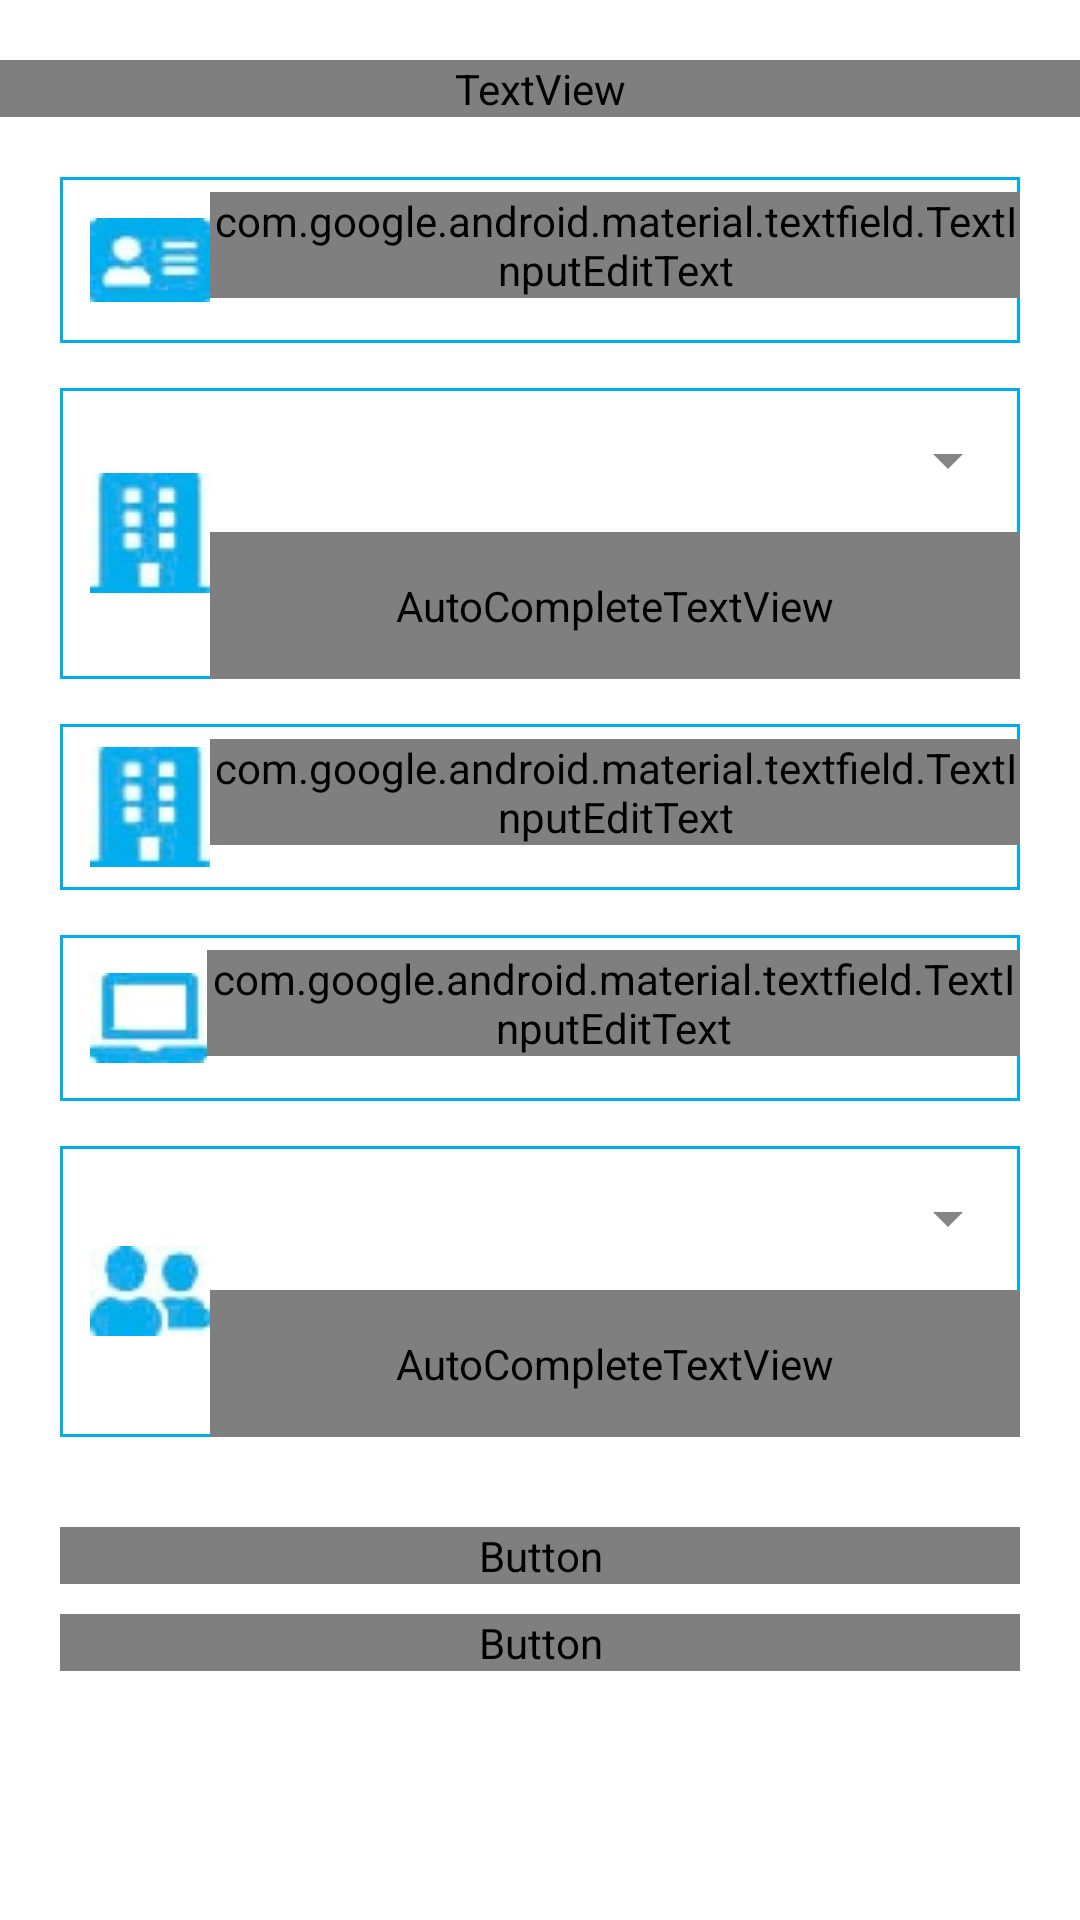

Write the Android layout XML for this screen, with the resource values it uses.
<!-- AndroidManifest.xml: application theme Theme.CTUIntern -->
<!-- res/layout/fragment_register1.xml -->
<?xml version="1.0" encoding="utf-8"?>
<LinearLayout xmlns:android="http://schemas.android.com/apk/res/android"
    xmlns:tools="http://schemas.android.com/tools"
    android:layout_width="match_parent"
    android:layout_height="match_parent"
    xmlns:app="http://schemas.android.com/apk/res-auto"
    tools:context=".ui.login.LoginFragment"
    android:orientation="vertical"
    android:background="@color/white">

    <TextView
        android:layout_width="match_parent"
        android:layout_height="wrap_content"
        android:text="@string/welcome_recruiment"
        android:gravity="center_horizontal"
        android:layout_marginTop="20dp"
        android:background="@color/white"
        android:textSize="24sp"
        android:textColor="@color/blue"
        android:fontFamily="@font/baloo_2"/>


    <RelativeLayout
        android:layout_width="match_parent"
        android:layout_height="wrap_content"
        android:layout_marginHorizontal="20dp"
        android:layout_marginTop="20dp"
        android:layout_marginBottom="15dp"
        android:background="@drawable/background_input_account">
        <ImageView
            android:layout_width="wrap_content"
            android:layout_height="wrap_content"
            android:id="@+id/nameIcon"
            android:layout_centerVertical="true"
            android:layout_marginLeft="10dp"
            android:src="@drawable/name"
            android:layout_alignParentLeft="true" />

        <com.google.android.material.textfield.TextInputLayout
            android:layout_width="match_parent"
            android:layout_height="wrap_content"
            android:layout_toRightOf="@id/nameIcon"
            app:passwordToggleTint="@color/blue"
            app:boxBackgroundMode="none"
            android:padding="0dp"
            android:layout_marginBottom="10dp"
            android:layout_centerVertical="true">

            <com.google.android.material.textfield.TextInputEditText
                android:layout_width="match_parent"
                android:layout_height="wrap_content"
                android:id="@+id/name"
                android:inputType="text"
                android:textSize="20sp"
                android:textColor="@color/blue"
                android:fontFamily="@font/baloo_2"
                android:hint="@string/company_name"
                android:textColorHint="@color/black"
                android:padding="0dp"
                android:layout_marginBottom="10dp"/>

        </com.google.android.material.textfield.TextInputLayout>

    </RelativeLayout>

    <RelativeLayout
        android:layout_width="match_parent"
        android:layout_height="wrap_content"
        android:layout_marginHorizontal="20dp"
        android:layout_marginBottom="5dp"
        android:background="@drawable/background_input_account">
        <ImageView
            android:layout_width="wrap_content"
            android:layout_height="wrap_content"
            android:id="@+id/fieldIcon"
            android:layout_centerVertical="true"
            android:layout_marginLeft="10dp"
            android:src="@drawable/address"
            android:layout_alignParentLeft="true" />

        <com.google.android.material.textfield.TextInputLayout
            android:layout_width="match_parent"
            android:layout_height="wrap_content"
            android:layout_toRightOf="@id/fieldIcon"
            app:passwordToggleTint="@color/blue"
            android:padding="0dp"
            android:layout_marginVertical="0dp"
            android:layout_centerVertical="true"
            app:boxBackgroundMode="filled"
            style="@style/Widget.MaterialComponents.TextInputLayout.FilledBox.ExposedDropdownMenu">

            <AutoCompleteTextView
                android:layout_width="match_parent"
                android:layout_height="wrap_content"
                android:id="@+id/field"
                android:background="@android:color/transparent"
                android:text="@string/field"
                android:textColor="@color/black"
                android:textSize="20sp"
                android:fontFamily="@font/baloo_2"
                android:paddingVertical="15dp"
                android:paddingHorizontal="20dp"/>

        </com.google.android.material.textfield.TextInputLayout>

    </RelativeLayout>

    <RelativeLayout
        android:layout_width="match_parent"
        android:layout_height="wrap_content"
        android:layout_marginHorizontal="20dp"
        android:layout_marginTop="10dp"
        android:layout_marginBottom="15dp"
        android:background="@drawable/background_input_account">
        <ImageView
            android:layout_width="wrap_content"
            android:layout_height="wrap_content"
            android:id="@+id/addressIcon"
            android:layout_centerVertical="true"
            android:layout_marginLeft="10dp"
            android:src="@drawable/address"
            android:layout_alignParentLeft="true" />

        <com.google.android.material.textfield.TextInputLayout
            android:layout_width="match_parent"
            android:layout_height="wrap_content"
            android:layout_toRightOf="@id/addressIcon"
            app:passwordToggleTint="@color/blue"
            app:boxBackgroundMode="none"
            android:padding="0dp"
            android:layout_marginBottom="10dp"
            android:layout_centerVertical="true">

            <com.google.android.material.textfield.TextInputEditText
                android:layout_width="match_parent"
                android:layout_height="wrap_content"
                android:id="@+id/address"
                android:inputType="text"
                android:textSize="20sp"
                android:textColor="@color/blue"
                android:fontFamily="@font/baloo_2"
                android:hint="@string/address"
                android:textColorHint="@color/black"
                android:padding="0dp"
                android:layout_marginBottom="10dp"/>

        </com.google.android.material.textfield.TextInputLayout>

    </RelativeLayout>

    <RelativeLayout
        android:layout_width="match_parent"
        android:layout_height="wrap_content"
        android:layout_marginHorizontal="20dp"
        android:layout_marginBottom="5dp"
        android:background="@drawable/background_input_account">
        <ImageView
            android:layout_width="wrap_content"
            android:layout_height="wrap_content"
            android:id="@+id/webAddressIcon"
            android:layout_centerVertical="true"
            android:layout_marginLeft="10dp"
            android:src="@drawable/website"
            android:layout_alignParentLeft="true" />

        <com.google.android.material.textfield.TextInputLayout
            android:layout_width="match_parent"
            android:layout_height="wrap_content"
            android:layout_toRightOf="@id/webAddressIcon"
            app:passwordToggleTint="@color/blue"
            app:boxBackgroundMode="none"
            android:padding="0dp"
            android:layout_marginBottom="10dp"
            android:layout_centerVertical="true">

            <com.google.android.material.textfield.TextInputEditText
                android:layout_width="match_parent"
                android:layout_height="wrap_content"
                android:id="@+id/website"
                android:inputType="text"
                android:textSize="20sp"
                android:textColor="@color/blue"
                android:fontFamily="@font/baloo_2"
                android:hint="@string/website_address"
                android:textColorHint="@color/black"
                android:padding="0dp"
                android:layout_marginBottom="10dp"/>

        </com.google.android.material.textfield.TextInputLayout>

    </RelativeLayout>

    <RelativeLayout
        android:layout_width="match_parent"
        android:layout_height="wrap_content"
        android:layout_marginHorizontal="20dp"
        android:layout_marginVertical="10dp"
        android:background="@drawable/background_input_account">
        <ImageView
            android:layout_width="wrap_content"
            android:layout_height="wrap_content"
            android:id="@+id/sizeIcon"
            android:layout_centerVertical="true"
            android:layout_marginLeft="10dp"
            android:src="@drawable/size"
            android:layout_alignParentLeft="true" />

        <com.google.android.material.textfield.TextInputLayout
            android:layout_width="match_parent"
            android:layout_height="wrap_content"
            android:layout_toRightOf="@id/sizeIcon"
            app:passwordToggleTint="@color/blue"
            android:padding="0dp"
            android:layout_marginVertical="0dp"
            android:layout_centerVertical="true"
            app:boxBackgroundMode="filled"
            style="@style/Widget.MaterialComponents.TextInputLayout.FilledBox.ExposedDropdownMenu">

            <AutoCompleteTextView
                android:layout_width="match_parent"
                android:layout_height="wrap_content"
                android:id="@+id/size"
                android:background="@android:color/transparent"
                android:text="@string/company_size"
                android:textColor="@color/black"
                android:textSize="20sp"
                android:fontFamily="@font/baloo_2"
                android:paddingVertical="15dp"
                android:paddingHorizontal="20dp"/>

        </com.google.android.material.textfield.TextInputLayout>

    </RelativeLayout>

    <Button
        android:layout_width="match_parent"
        android:layout_height="wrap_content"
        android:layout_marginHorizontal="20dp"
        android:layout_marginTop="20dp"
        android:id="@+id/nextBtn"
        android:text="@string/next"
        android:fontFamily="@font/baloo_2_bold"
        android:textColor="@color/white"
        android:textSize="24sp"
        android:background="@drawable/background_login_button"
        app:backgroundTint="@color/blue"
        android:layout_gravity="center_horizontal" />

    <Button
        android:layout_width="match_parent"
        android:layout_height="wrap_content"
        android:layout_marginHorizontal="20dp"
        android:layout_marginTop="10dp"
        android:id="@+id/backBtn"
        android:text="@string/back"
        android:fontFamily="@font/baloo_2_bold"
        android:textColor="@color/white"
        android:textSize="24sp"
        android:background="@drawable/background_back_button"
        app:backgroundTint="@color/yellow"
        android:layout_gravity="center_horizontal" />

</LinearLayout>
<!-- resources referenced by this layout -->
<resources>
  <color name="black">#FF000000</color>
  <color name="blue">#00AEEE</color>
  <color name="white">#FFFFFFFF</color>
  <color name="yellow">#EBA600</color>
  <!-- drawable address: jpg bitmap (drawable, 2432 bytes) -->
  <!-- drawable background_back_button (drawable) -->
  <?xml version="1.0" encoding="utf-8"?>
  <shape android:shape="rectangle"
      xmlns:android="http://schemas.android.com/apk/res/android">
      <solid android:color="@color/yellow"/>
      <corners android:radius="10dp"/>
  </shape>
  <!-- drawable background_input_account (drawable) -->
  <?xml version="1.0" encoding="utf-8"?>
  <shape android:shape="rectangle"
      xmlns:android="http://schemas.android.com/apk/res/android">
      <stroke android:color="@color/blue" android:width="1dp"/>
  </shape>
  <!-- drawable name: jpg bitmap (drawable, 2096 bytes) -->
  <!-- drawable size: jpg bitmap (drawable, 2307 bytes) -->
  <!-- drawable website: jpg bitmap (drawable, 1999 bytes) -->
  <string name="address">Địa chỉ</string>
  <string name="back">Trở lại</string>
  <string name="company_name">Tên công ty</string>
  <string name="company_size">Qui mô doanh nghiệp</string>
  <string name="field">Lĩnh vực</string>
  <string name="next">Tiếp tục</string>
  <string name="website_address">Địa chỉ website</string>
  <string name="welcome_recruiment">Chào mừng nhà tuyển dụng\nHãy giới thiệu về bản thân!</string>
  <style name="Theme.CTUIntern" parent="Base.Theme.CTUIntern" />
  <style name="Base.Theme.CTUIntern" parent="Theme.Material3.DayNight.NoActionBar">
          
          <item name="colorPrimary">@color/blue</item>
      </style>
</resources>
